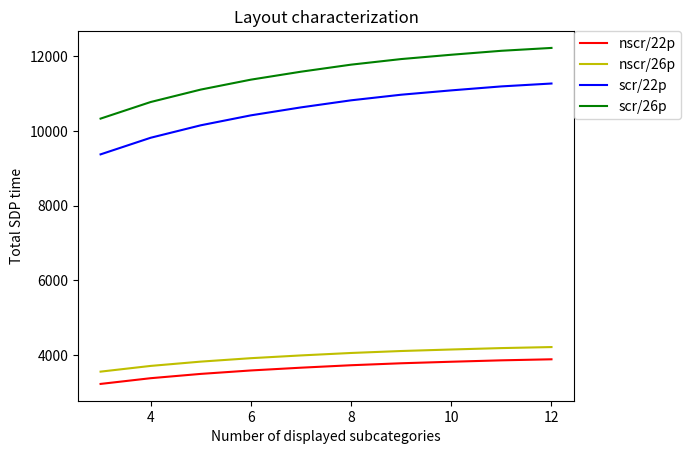

Generate this figure with matplotlib:
from math import log
import random
import matplotlib.pyplot as plt

# Returns the prediction of the SDP model for a given item in a given menu with a given selection history
def SDP_selectiontime (scrolling,menulength, itemposition, trials, p_i,item_height):
        # menulength = the number of items in the menu
        # itemposition = position of the to-be-clicked target item in the menu (1 = first)
        # trials = total number of previous repetitions the user has carried out with this menu
        # probability of this item in the selection history (see slides / paper)

        #item_height = 22                # 22 in pixels 
        #L = 1                         # L=1 means static, immutable menus
        L = 1 # very easy to learn interface    

        if scrolling == 0:
        # expert user - logaritmic on distance (ballistic) - aphabetical order - non scrolling
                #a_pi = -0.17
                a_pi = 0
                b_pi = 0.44

        else:
        # expert user - logaritmic on distance (ballistic) - aphabetical order and scrolling
                #a_pi = -5.13
                a_pi = 0
                b_pi = 1.28
        
        #t_pi = a_pi + b_pi * log((item_height * itemposition)/item_height+1,2)
        t_pi = a_pi + b_pi * log((item_height * itemposition))
        
        #Hi = log(1/p_i,2)
        #b_hh = 0.08
        #a_hh = 0.24
        #t_hhi = b_hh * Hi + a_hh
                
        if scrolling == 0:
        # novice user - random order of items -  time is liniar on distance - non scrolling
                #a_vs = 0.43
                a_vs = 0
                b_vs = 0.12
        else:
        # novice user - random order of items -  time is liniar on distance - non scrolling
                #a_vs = -2.4
                a_vs = 0
                b_vs = 0.19
        
        t_vsi =  a_vs + b_vs * menulength

        #total time - menu performance model that interpolates between novice (liniar) and expert (logaritmic)
        e_i = L * (1-1/trials) # experience with each item at each level
        t_dsi = (1 - e_i) * t_vsi + e_i * t_pi 
        return t_dsi + t_pi

#SDP for all menu items is copied to e
def calc_e (scrolling,menu_lenght,prob,item_height):
        global history_length
        e = []
        for i in range(menu_lenght):
                e.append(SDP_selectiontime(scrolling,menu_lenght,i+1,prob[i]*history_length,prob[i],item_height))
        return e
        #print("INFO : SPD values for menu times ->",e)

#total c for a given menu design
def calc_c (menu_lenght,prob, e):
        global history_length
        c = 0
        for i in range(menu_lenght):
                c = c + ( prob[i] * history_length * e[i] )
        #print("SHOW TOTAL C : ->",c)
        return c

def show_c (menu_lenght,prob, e):
        #total c for a given menu design
        global history_length
        c = []
        for i in range(menu_lenght):
                c.append( prob[i] * history_length * e[i] )
        print("SHOW VECTOR C : ->",c)

#build prob vector with new lenght
def resize_menu(menu_lenght,prob):
        
        global history_length
        prob = []
        if menu_lenght < 15:
                aux = 0
                for i in range(15 - menu_lenght):
                        aux = aux + prob_original[14-i]

                aux = aux / (15 - (15 - menu_lenght))
                for i in range(menu_lenght):
                        prob.append(prob_original[i] + aux)
        else:
                prob = prob_original
        aux = 0
        for i in range(menu_lenght):
                aux = aux + prob[i]
        #print("INFO NEW prob vector >",aux,prob)
        return prob
        
        
# main
menu_lenght = 15
# initialization of designs
design = [1,2,3,4,5,6,7,8,9,10,11,12,13,14,15]  
# initialization of max to min design
prob_original =[0.16, 0.13,0.12,0.10,0.08,0.07,0.06,0.06,0.05,0.04,0.04,0.03,0.03,0.02,0.01]       
print("max to min design->",design)
print("max to min design prob->",prob_original)
print("-------------------------")
# op
x_axis = []

# no difference between subcategories
sc = []
history_length = 1000

sc = []
vector_c1 = []       
for i in range(menu_lenght-5):
        lenght = i+3
        sc = resize_menu(lenght,prob_original)
        vector_c1.append(calc_c (lenght,sc,calc_e(0,lenght,sc,22)))
        x_axis.append(lenght);

sc = []
vector_c2 = []       
for i in range(menu_lenght-5):
        lenght = i+3
        sc = resize_menu(lenght,prob_original)
        vector_c2.append(calc_c (lenght,sc,calc_e(1,lenght,sc,22)))

sc = []
vector_c3 = []       
for i in range(menu_lenght-5):
        lenght = i+3
        sc = resize_menu(lenght,prob_original)
        vector_c3.append(calc_c (lenght,sc,calc_e(0,lenght,sc,32)))

sc = []
vector_c4 = []       
for i in range(menu_lenght-5):
        lenght = i+3
        sc = resize_menu(lenght,prob_original)
        vector_c4.append(calc_c (lenght,sc,calc_e(1,lenght,sc,32)))

plt.plot(x_axis, vector_c1, 'r-', label="nscr/22p")
plt.plot(x_axis, vector_c3, 'y-', label="nscr/26p")
plt.plot(x_axis, vector_c2, 'b-', label="scr/22p")
plt.plot(x_axis, vector_c4, 'g-', label="scr/26p")
plt.legend(bbox_to_anchor=(1, 1), loc=2, borderaxespad=0.)
plt.xlabel('Number of displayed subcategories')
plt.ylabel('Total SDP time')
plt.title('Layout characterization')
plt.show()




        


        



